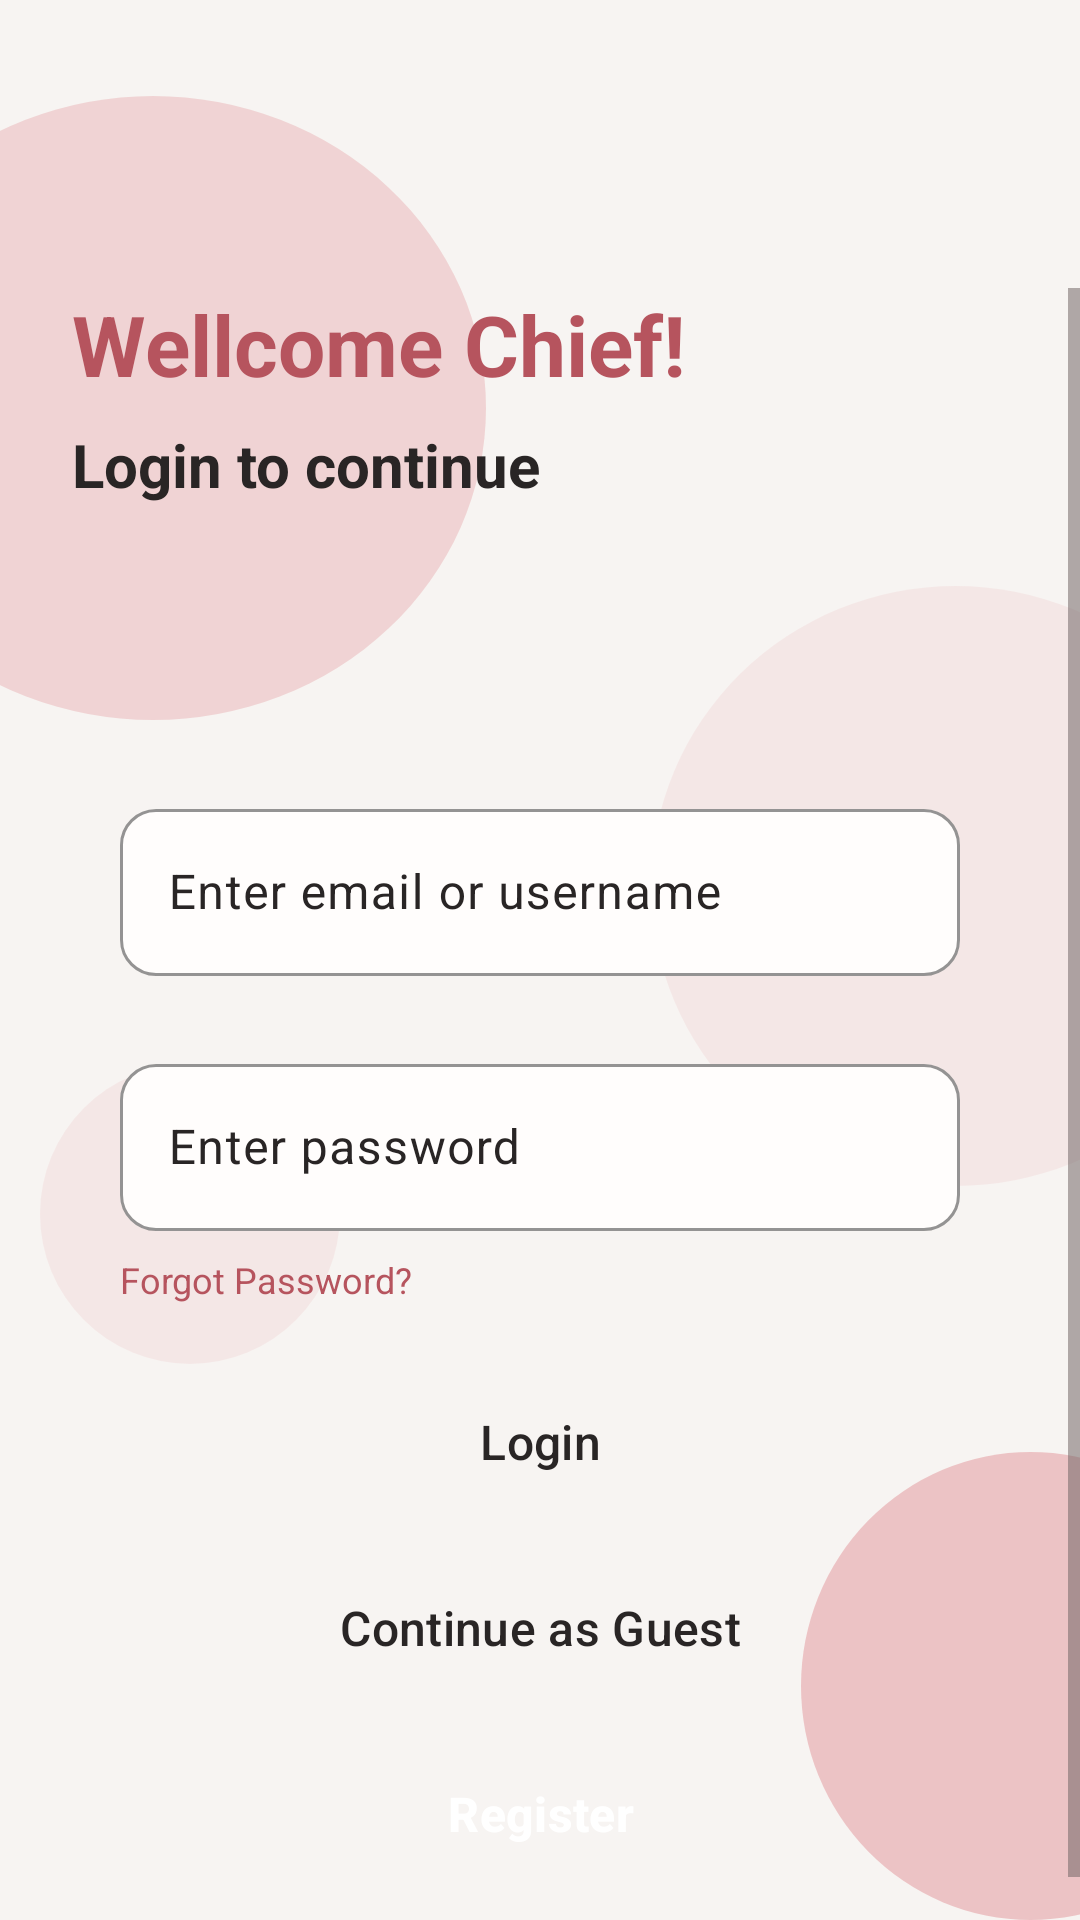

Here is an Android app screen rendered from its layout file. Give the layout XML and the strings, colors and styles it references.
<!-- AndroidManifest.xml: application theme Theme.RecipeApp -->
<!-- res/layout/fragment_login.xml -->
<?xml version="1.0" encoding="utf-8"?>
<androidx.constraintlayout.widget.ConstraintLayout xmlns:android="http://schemas.android.com/apk/res/android"
    xmlns:app="http://schemas.android.com/apk/res-auto"
    xmlns:tools="http://schemas.android.com/tools"
    android:layout_width="match_parent"
    android:layout_height="match_parent"
    android:transitionGroup="true"
    tools:context=".ui.auth.LoginFragment">

    <include layout="@layout/bg_circles_strong" />

    <androidx.constraintlayout.widget.Guideline
        android:id="@+id/guideline_login_top"
        android:layout_width="wrap_content"
        android:layout_height="wrap_content"
        android:orientation="horizontal"
        app:layout_constraintGuide_percent="0.15" />

    <ScrollView
        android:layout_width="0dp"
        android:layout_height="0dp"
        android:fillViewport="true"
        app:layout_constraintWidth_max="520dp"
        app:layout_constraintTop_toTopOf="@id/guideline_login_top"
        app:layout_constraintBottom_toBottomOf="parent"
        app:layout_constraintStart_toStartOf="parent"
        app:layout_constraintEnd_toEndOf="parent">

        <androidx.constraintlayout.widget.ConstraintLayout
            android:layout_width="match_parent"
            android:layout_height="wrap_content"
            android:paddingBottom="24dp">

            <TextView
                android:id="@+id/tv_login_title"
                style="@style/AppTitle"
                android:layout_width="0dp"
                android:layout_height="wrap_content"
                android:layout_marginHorizontal="24dp"
                android:text="@string/login_title"
                app:layout_constraintWidth_max="322dp"
                app:layout_constraintEnd_toEndOf="parent"
                app:layout_constraintStart_toStartOf="parent"
                app:layout_constraintTop_toTopOf="parent" />

            <TextView
                android:id="@+id/tv_login_subtitle"
                style="@style/AppSubtitle"
                android:layout_width="0dp"
                android:layout_height="wrap_content"
                android:layout_marginHorizontal="24dp"
                android:layout_marginTop="8dp"
                android:text="@string/login_subtitle"
                app:layout_constraintEnd_toEndOf="parent"
                app:layout_constraintHorizontal_bias="1.5"
                app:layout_constraintStart_toStartOf="parent"
                app:layout_constraintTop_toBottomOf="@id/tv_login_title"
                app:layout_constraintWidth_max="322dp" />

            <com.google.android.material.textfield.TextInputLayout
                android:id="@+id/til_login_identifier"
                style="@style/AppInput"
                android:layout_width="0dp"
                android:layout_height="wrap_content"
                android:layout_marginHorizontal="24dp"
                android:layout_marginTop="96dp"
                android:hint="@string/login_identifier_hint"
                app:layout_constraintWidth_max="280dp"
                app:layout_constraintEnd_toEndOf="parent"
                app:layout_constraintStart_toStartOf="parent"
                app:layout_constraintTop_toBottomOf="@id/tv_login_subtitle">

                <com.google.android.material.textfield.TextInputEditText
                    android:id="@+id/et_login_identifier"
                    style="@style/AppEditText"
                    android:layout_width="match_parent"
                    android:layout_height="wrap_content"
                    android:autofillHints="username"
                    android:inputType="textEmailAddress" />

            </com.google.android.material.textfield.TextInputLayout>

            <com.google.android.material.textfield.TextInputLayout
                android:id="@+id/til_login_password"
                style="@style/AppInput"
                android:layout_width="0dp"
                android:layout_height="wrap_content"
                android:layout_marginHorizontal="24dp"
                android:layout_marginTop="24dp"
                android:hint="@string/login_password_hint"
                app:layout_constraintWidth_max="280dp"
                app:layout_constraintEnd_toEndOf="parent"
                app:layout_constraintStart_toStartOf="parent"
                app:layout_constraintTop_toBottomOf="@id/til_login_identifier">

                <com.google.android.material.textfield.TextInputEditText
                    android:id="@+id/et_login_password"
                    style="@style/AppEditText"
                    android:layout_width="match_parent"
                    android:layout_height="wrap_content"
                    android:autofillHints="password"
                    android:inputType="textPassword" />

            </com.google.android.material.textfield.TextInputLayout>

            <TextView
                android:id="@+id/tv_login_forgot_password"
                style="@style/AppText"
                android:layout_width="0dp"
                android:layout_height="wrap_content"
                android:layout_marginHorizontal="24dp"
                android:layout_marginTop="8dp"
                android:gravity="start"
                android:text="@string/login_forgot_password"
                android:textColor="?attr/colorPrimary"
                android:textSize="12sp"
                app:layout_constraintWidth_max="280dp"
                app:layout_constraintEnd_toEndOf="parent"
                app:layout_constraintStart_toStartOf="parent"
                app:layout_constraintTop_toBottomOf="@id/til_login_password" />

            <TextView
                android:id="@+id/tv_login_error"
                style="@style/AppErrorText"
                android:layout_width="0dp"
                android:layout_height="wrap_content"
                android:layout_marginHorizontal="24dp"
                android:layout_marginTop="12dp"
                android:visibility="gone"
                app:layout_constraintWidth_max="280dp"
                app:layout_constraintTop_toBottomOf="@id/tv_login_forgot_password"
                app:layout_constraintStart_toStartOf="parent"
                app:layout_constraintEnd_toEndOf="parent" />

            <Button
                android:id="@+id/btn_login_lsumbit"
                style="@style/SecondaryButton"
                android:layout_width="0dp"
                android:layout_height="wrap_content"
                android:layout_marginHorizontal="24dp"
                android:layout_marginTop="20dp"
                android:text="@string/login_sumbit"
                app:layout_constraintWidth_max="280dp"
                app:layout_constraintEnd_toEndOf="parent"
                app:layout_constraintStart_toStartOf="parent"
                app:layout_constraintTop_toBottomOf="@id/tv_login_error" />

            <Button
                android:id="@+id/btn_login_guest"
                style="@style/SecondaryButton"
                android:layout_width="0dp"
                android:layout_height="wrap_content"
                android:layout_marginHorizontal="24dp"
                android:layout_marginTop="10dp"
                android:text="@string/login_guest"
                app:layout_constraintEnd_toEndOf="parent"
                app:layout_constraintStart_toStartOf="parent"
                app:layout_constraintTop_toBottomOf="@+id/btn_login_lsumbit"
                app:layout_constraintWidth_max="280dp" />

            <Button
                android:id="@+id/btn_login_register"
                style="@style/PrimaryButton"
                android:layout_width="0dp"
                android:layout_height="wrap_content"
                android:layout_marginHorizontal="24dp"
                android:layout_marginTop="10dp"
                android:text="@string/login_register"
                app:layout_constraintEnd_toEndOf="parent"
                app:layout_constraintStart_toStartOf="parent"
                app:layout_constraintTop_toBottomOf="@+id/btn_login_guest"
                app:layout_constraintWidth_max="280dp"
                tools:ignore="TextContrastCheck" />


        </androidx.constraintlayout.widget.ConstraintLayout>
    </ScrollView>

</androidx.constraintlayout.widget.ConstraintLayout>
<!-- res/layout/bg_circles_strong.xml (included above) -->
<?xml version="1.0" encoding="utf-8"?>
<merge xmlns:android="http://schemas.android.com/apk/res/android"
    xmlns:app="http://schemas.android.com/apk/res-auto">

    <View
        android:id="@+id/view_register_circle_1"
        android:layout_width="222dp"
        android:layout_height="208dp"
        android:alpha="0.4"
        android:background="@drawable/bg_circle"
        android:translationX="-60dp"
        app:layout_constraintBottom_toBottomOf="parent"
        app:layout_constraintEnd_toEndOf="parent"
        app:layout_constraintHorizontal_bias="0.0"
        app:layout_constraintStart_toStartOf="parent"
        app:layout_constraintTop_toTopOf="parent"
        app:layout_constraintVertical_bias="0.074" />

    <View
        android:id="@+id/view_register_circle_2"
        android:layout_width="203dp"
        android:layout_height="200dp"
        android:alpha="0.15"
        android:background="@drawable/bg_circle"
        android:translationX="60dp"
        app:layout_constraintBottom_toBottomOf="parent"
        app:layout_constraintEnd_toEndOf="parent"
        app:layout_constraintHorizontal_bias="1.0"
        app:layout_constraintStart_toStartOf="parent"
        app:layout_constraintTop_toTopOf="parent"
        app:layout_constraintVertical_bias="0.444" />

    <View
        android:id="@+id/view_register_circle_3"
        android:layout_width="153dp"
        android:layout_height="156dp"
        android:alpha="0.6"
        android:background="@drawable/bg_circle"
        android:translationX="60dp"
        app:layout_constraintBottom_toBottomOf="parent"
        app:layout_constraintEnd_toEndOf="parent"
        app:layout_constraintHorizontal_bias="1.0"
        app:layout_constraintStart_toStartOf="parent"
        app:layout_constraintTop_toTopOf="parent"
        app:layout_constraintVertical_bias="1.0" />

    <View
        android:id="@+id/view_register_circle_4"
        android:layout_width="100dp"
        android:layout_height="100dp"
        android:alpha="0.15"
        android:background="@drawable/bg_circle"
        android:translationX="0dp"
        app:layout_constraintBottom_toBottomOf="parent"
        app:layout_constraintEnd_toEndOf="parent"
        app:layout_constraintHorizontal_bias="0.051"
        app:layout_constraintStart_toStartOf="parent"
        app:layout_constraintTop_toTopOf="parent"
        app:layout_constraintVertical_bias="0.657" />
</merge>
<!-- resources referenced by this layout -->
<resources>
  <!-- drawable bg_circle (drawable) -->
  <?xml version="1.0" encoding="utf-8"?>
  <shape xmlns:android="http://schemas.android.com/apk/res/android"
      android:shape="oval">
  
      <solid android:color="@color/app_circle" />
  
  </shape>
  <string name="login_forgot_password">Forgot Password?</string>
  <string name="login_guest">Continue as Guest</string>
  <string name="login_identifier_hint">Enter email or username</string>
  <string name="login_password_hint">Enter password</string>
  <string name="login_register">Register</string>
  <string name="login_subtitle">Login to continue</string>
  <string name="login_sumbit">Login</string>
  <string name="login_title">Wellcome Chief!</string>
  <style name="AppEditText">
          <item name="android:textColor">@color/app_text</item>
          <item name="android:textColorHint">@color/app_text</item>
          <item name="android:textSize">16sp</item>
      </style>
  <style name="AppErrorText" parent="AppTextSecondary">
          <item name="android:textColor">?attr/colorError</item>
      </style>
  <style name="AppInput" parent="Widget.Material3.TextInputLayout.OutlinedBox">
          <item name="boxBackgroundColor">@color/app_surface</item>
  
          
          <item name="boxStrokeColor">@color/app_primary</item>
          <item name="boxStrokeWidth">1dp</item>
          <item name="boxStrokeWidthFocused">2dp</item>
  
          
          <item name="hintTextColor">@color/app_text</item>
          <item name="android:textColorHint">@color/app_text</item>
  
          
          <item name="boxCornerRadiusTopStart">12dp</item>
          <item name="boxCornerRadiusTopEnd">12dp</item>
          <item name="boxCornerRadiusBottomStart">12dp</item>
          <item name="boxCornerRadiusBottomEnd">12dp</item>
  
      </style>
  <style name="AppSubtitle">
          <item name="android:textColor">@color/app_text</item>
          <item name="android:textSize">20sp</item>
          <item name="android:textStyle">bold</item>
      </style>
  <style name="AppText">
          <item name="android:textColor">@color/app_text</item>
          <item name="android:textSize">16sp</item>
          <item name="android:textStyle">normal</item>
      </style>
  <style name="AppTitle">
          <item name="android:textColor">@color/app_primary</item>
          <item name="android:textSize">28sp</item>
          <item name="android:textStyle">bold</item>
      </style>
  <style name="PrimaryButton" parent="Widget.Material3.Button">
          <item name="backgroundTint">@color/app_primary</item>
          <item name="android:textColor">@color/app_on_primary</item>
          <item name="android:textSize">16sp</item>
          <item name="android:textStyle">bold</item>
          <item name="android:textAllCaps">false</item>
          <item name="android:minHeight">52dp</item>
          <item name="cornerRadius">16dp</item>
      </style>
  <style name="SecondaryButton" parent="Widget.Material3.Button.OutlinedButton">
          <item name="backgroundTint">@color/app_surface</item>
          <item name="android:textColor">@color/app_text</item>
          <item name="android:textSize">16sp</item>
          <item name="android:textAllCaps">false</item>
          <item name="android:minHeight">52dp</item>
          <item name="cornerRadius">16dp</item>
          <item name="strokeColor">@color/app_primary</item>
          <item name="strokeWidth">2dp</item>
      </style>
  <style name="Theme.RecipeApp" parent="Base.Theme.RecipeApp" />
  <color name="app_circle">#E6A4A8</color>
  <color name="app_text">#292525</color>
  <style name="AppTextSecondary">
          <item name="android:textColor">@color/app_text_secondary</item>
          <item name="android:textSize">14sp</item>
          <item name="android:textStyle">normal</item>
      </style>
  <color name="app_surface">#FFFDFC</color>
  <color name="app_primary">#B6545E</color>
  <color name="app_on_primary">#FFFFFF</color>
  <color name="app_text_secondary">#6D6262</color>
  <color name="app_outline">#DCCBCB</color>
  <color name="app_background">#F7F4F2</color>
</resources>
